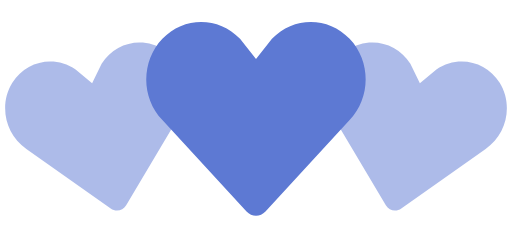
t = 0.00 s
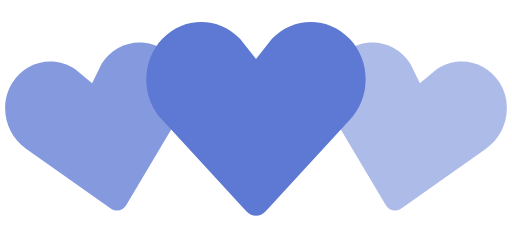
t = 0.35 s
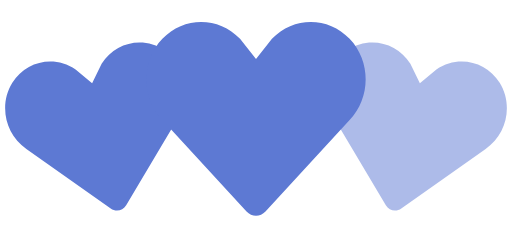
t = 0.70 s
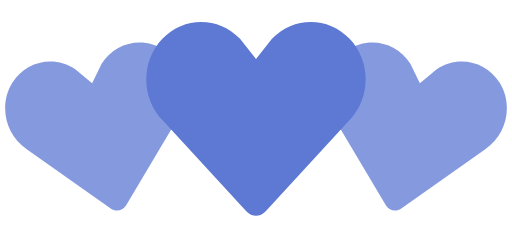
t = 1.05 s
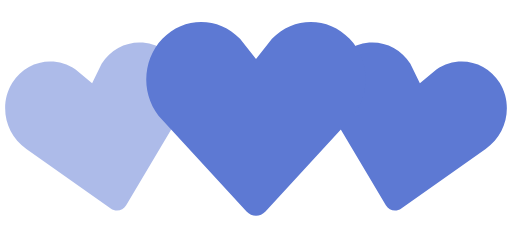
t = 1.40 s
t = 1.75 s: frame unchanged from t = 1.05 s, image omitted

The animated SVG that drew these frames (rendered in a browser with its animation timeline set to each time). Animation: 2 SMIL elements (animate=2); one cycle of 2.10 s, repeats indefinitely.

<svg xmlns="http://www.w3.org/2000/svg" width="140" height="64" fill="#5d79d3" viewBox="0 0 140 64"><path fill-opacity=".5" d="M30.262 57.02L7.195 40.723c-5.84-3.976-7.56-12.06-3.842-18.063 3.715-6 11.467-7.65 17.306-3.68l4.52 3.76 2.6-5.274c3.717-6.002 11.47-7.65 17.305-3.68 5.84 3.97 7.56 12.054 3.842 18.062L34.49 56.118c-.897 1.512-2.793 1.915-4.228.9z"><animate attributeName="fill-opacity" begin="0s" calcMode="linear" dur="1.4s" repeatCount="indefinite" values="0.5;1;0.5"/></path><path fill-opacity=".5" d="M105.512 56.12l-14.44-24.272c-3.716-6.008-1.996-14.093 3.843-18.062 5.835-3.97 13.588-2.322 17.306 3.68l2.6 5.274 4.52-3.76c5.84-3.97 13.592-2.32 17.307 3.68 3.718 6.003 1.998 14.088-3.842 18.064L109.74 57.02c-1.434 1.014-3.33.61-4.228-.9z"><animate attributeName="fill-opacity" begin="0.7s" calcMode="linear" dur="1.4s" repeatCount="indefinite" values="0.5;1;0.5"/></path><path d="M67.408 57.834l-23.01-24.98c-5.864-6.15-5.864-16.108 0-22.248 5.86-6.14 15.37-6.14 21.234 0L70 16.168l4.368-5.562c5.863-6.14 15.375-6.14 21.235 0 5.863 6.14 5.863 16.098 0 22.247l-23.007 24.98c-1.43 1.556-3.757 1.556-5.188 0z"/></svg>
